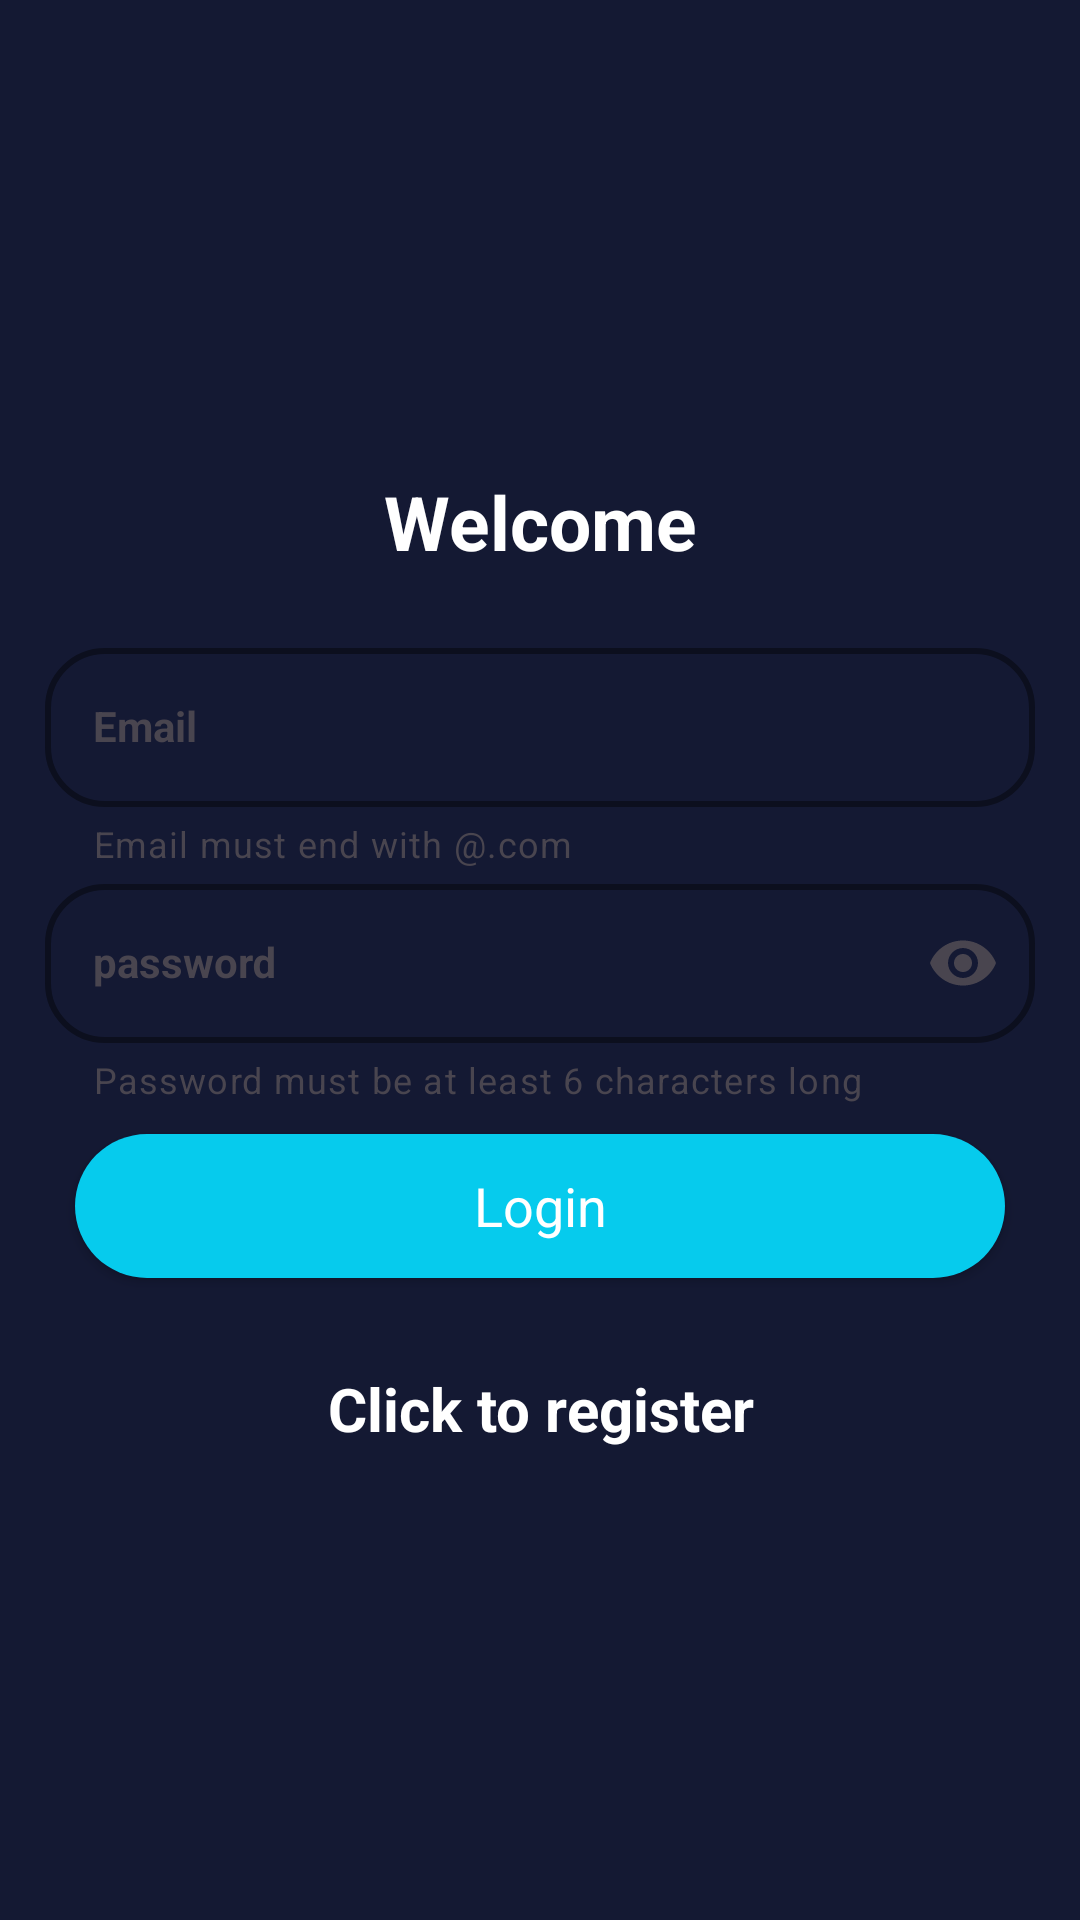

Here is an Android app screen rendered from its layout file. Give the layout XML and the strings, colors and styles it references.
<!-- AndroidManifest.xml: application theme Theme.Quiz -->
<!-- res/layout/activity_login.xml -->
<?xml version="1.0" encoding="utf-8"?>
<LinearLayout xmlns:android="http://schemas.android.com/apk/res/android"
    xmlns:app="http://schemas.android.com/apk/res-auto"
    xmlns:tools="http://schemas.android.com/tools"
    android:layout_width="match_parent"
    android:background="@color/primary"
    android:focusable="true"
    android:focusableInTouchMode="true"
    android:layout_height="match_parent"
    android:gravity="center"
    android:orientation="vertical"
    android:padding="15dp"
    tools:context=".LoginActivity">


    <TextView
        android:text="Welcome"
        android:textSize="25sp"
        android:textStyle="bold"
        android:gravity="center"
        android:layout_marginBottom="20dp"
        android:layout_width="match_parent"
        android:layout_height="wrap_content"
        android:textColor="@color/white"/>
    <com.google.android.material.textfield.TextInputLayout
        android:layout_width="match_parent"
        android:layout_height="wrap_content"
        app:endIconMode="clear_text"
        app:boxBackgroundMode="outline"
        app:boxCornerRadiusTopStart="20dp"
        app:boxCornerRadiusTopEnd="20dp"
        app:boxCornerRadiusBottomStart="20dp"
        app:boxCornerRadiusBottomEnd="20dp"
        app:boxStrokeColor="@color/white"
        app:helperText="Email must end with @.com"
        app:boxStrokeWidth="2dp">

        <com.google.android.material.textfield.TextInputEditText
            android:id="@+id/email"
            android:hint="@string/email"
            android:layout_width="match_parent"
            style="@style/Theme.Material3.Light"
            android:layout_height="wrap_content"
            android:textColor="@android:color/white"
            android:textStyle="bold" />
    </com.google.android.material.textfield.TextInputLayout>

    <com.google.android.material.textfield.TextInputLayout
        android:layout_width="match_parent"
        android:layout_height="wrap_content"
        app:endIconMode="password_toggle"
        app:boxBackgroundMode="outline"
        app:boxCornerRadiusTopStart="20dp"
        app:boxCornerRadiusTopEnd="20dp"
        app:boxCornerRadiusBottomStart="20dp"
        app:boxCornerRadiusBottomEnd="20dp"
        app:boxStrokeColor="@color/white"
        app:helperText="Password must be at least 6 characters long"
        app:boxStrokeWidth="2dp">

        <com.google.android.material.textfield.TextInputEditText
            android:id="@+id/password"
            android:hint="@string/password"
            android:inputType="textPassword"
            android:layout_width="match_parent"
            style="@style/Theme.Material3.Light"
            android:layout_height="wrap_content"
            android:textColor="@android:color/white"
            android:textStyle="bold"/>
    </com.google.android.material.textfield.TextInputLayout>


    <ProgressBar
        android:id="@+id/progressBar"
        android:visibility="gone"
        android:layout_width="wrap_content"
        android:layout_height="wrap_content"/>

    <androidx.appcompat.widget.AppCompatButton
        android:id="@+id/btn_login"
        android:text="@string/login"
        android:textSize="18sp"
        android:layout_margin="10dp"
        style="@android:style/Widget.Button"
        android:textColor="@color/white"
        android:layout_width="match_parent"
        android:background="@drawable/round_back_secondary_100"
        android:layout_height="wrap_content"/>
    <TextView
        android:id="@+id/registerNow"
        android:text="@string/click_to_register"
        android:textColor="@color/white"
        android:gravity="center"
        android:textSize="20sp"
        android:textStyle="bold"
        android:layout_marginTop="20dp"
        android:layout_width="match_parent"
        android:layout_height="wrap_content"/>


</LinearLayout>
<!-- resources referenced by this layout -->
<resources>
  <color name="primary">#141933</color>
  <color name="white">#FFFFFFFF</color>
  <!-- drawable round_back_secondary_100 (drawable) -->
  <?xml version="1.0" encoding="utf-8"?>
  <shape xmlns:android="http://schemas.android.com/apk/res/android"
      android:shape="rectangle">
  
      <solid android:color="@color/secondary"/>
  
      <corners android:radius="100dp"/>
  
  
  
  </shape>
  <string name="click_to_register">Click to register</string>
  <string name="email">Email</string>
  <string name="login">Login</string>
  <string name="password">password</string>
  <style name="Theme.Quiz" parent="Base.Theme.Quiz" />
  <color name="secondary">#06CBED</color>
  <style name="Base.Theme.Quiz" parent="Theme.Material3.DayNight.NoActionBar">
          
          
          
          <item name="colorPrimary">@color/purple_500</item>
          <item name="colorPrimaryVariant">@color/purple_700</item>
          <item name="colorOnPrimary">@color/white</item>
          <item name="colorSecondary">@color/teal_200</item>
          <item name="colorSecondaryVariant">@color/teal_700</item>
          <item name="colorOnSecondary">@color/black</item>
          
          <item name="android:statusBarColor" tools:targetApi="1">@color/black</item>
  
          
  
      </style>
  <color name="purple_500">#FF6200EE</color>
  <color name="purple_700">#FF3700B3</color>
  <color name="teal_200">#FF03DAC5</color>
  <color name="teal_700">#FF018786</color>
  <color name="black">#FF000000</color>
</resources>
